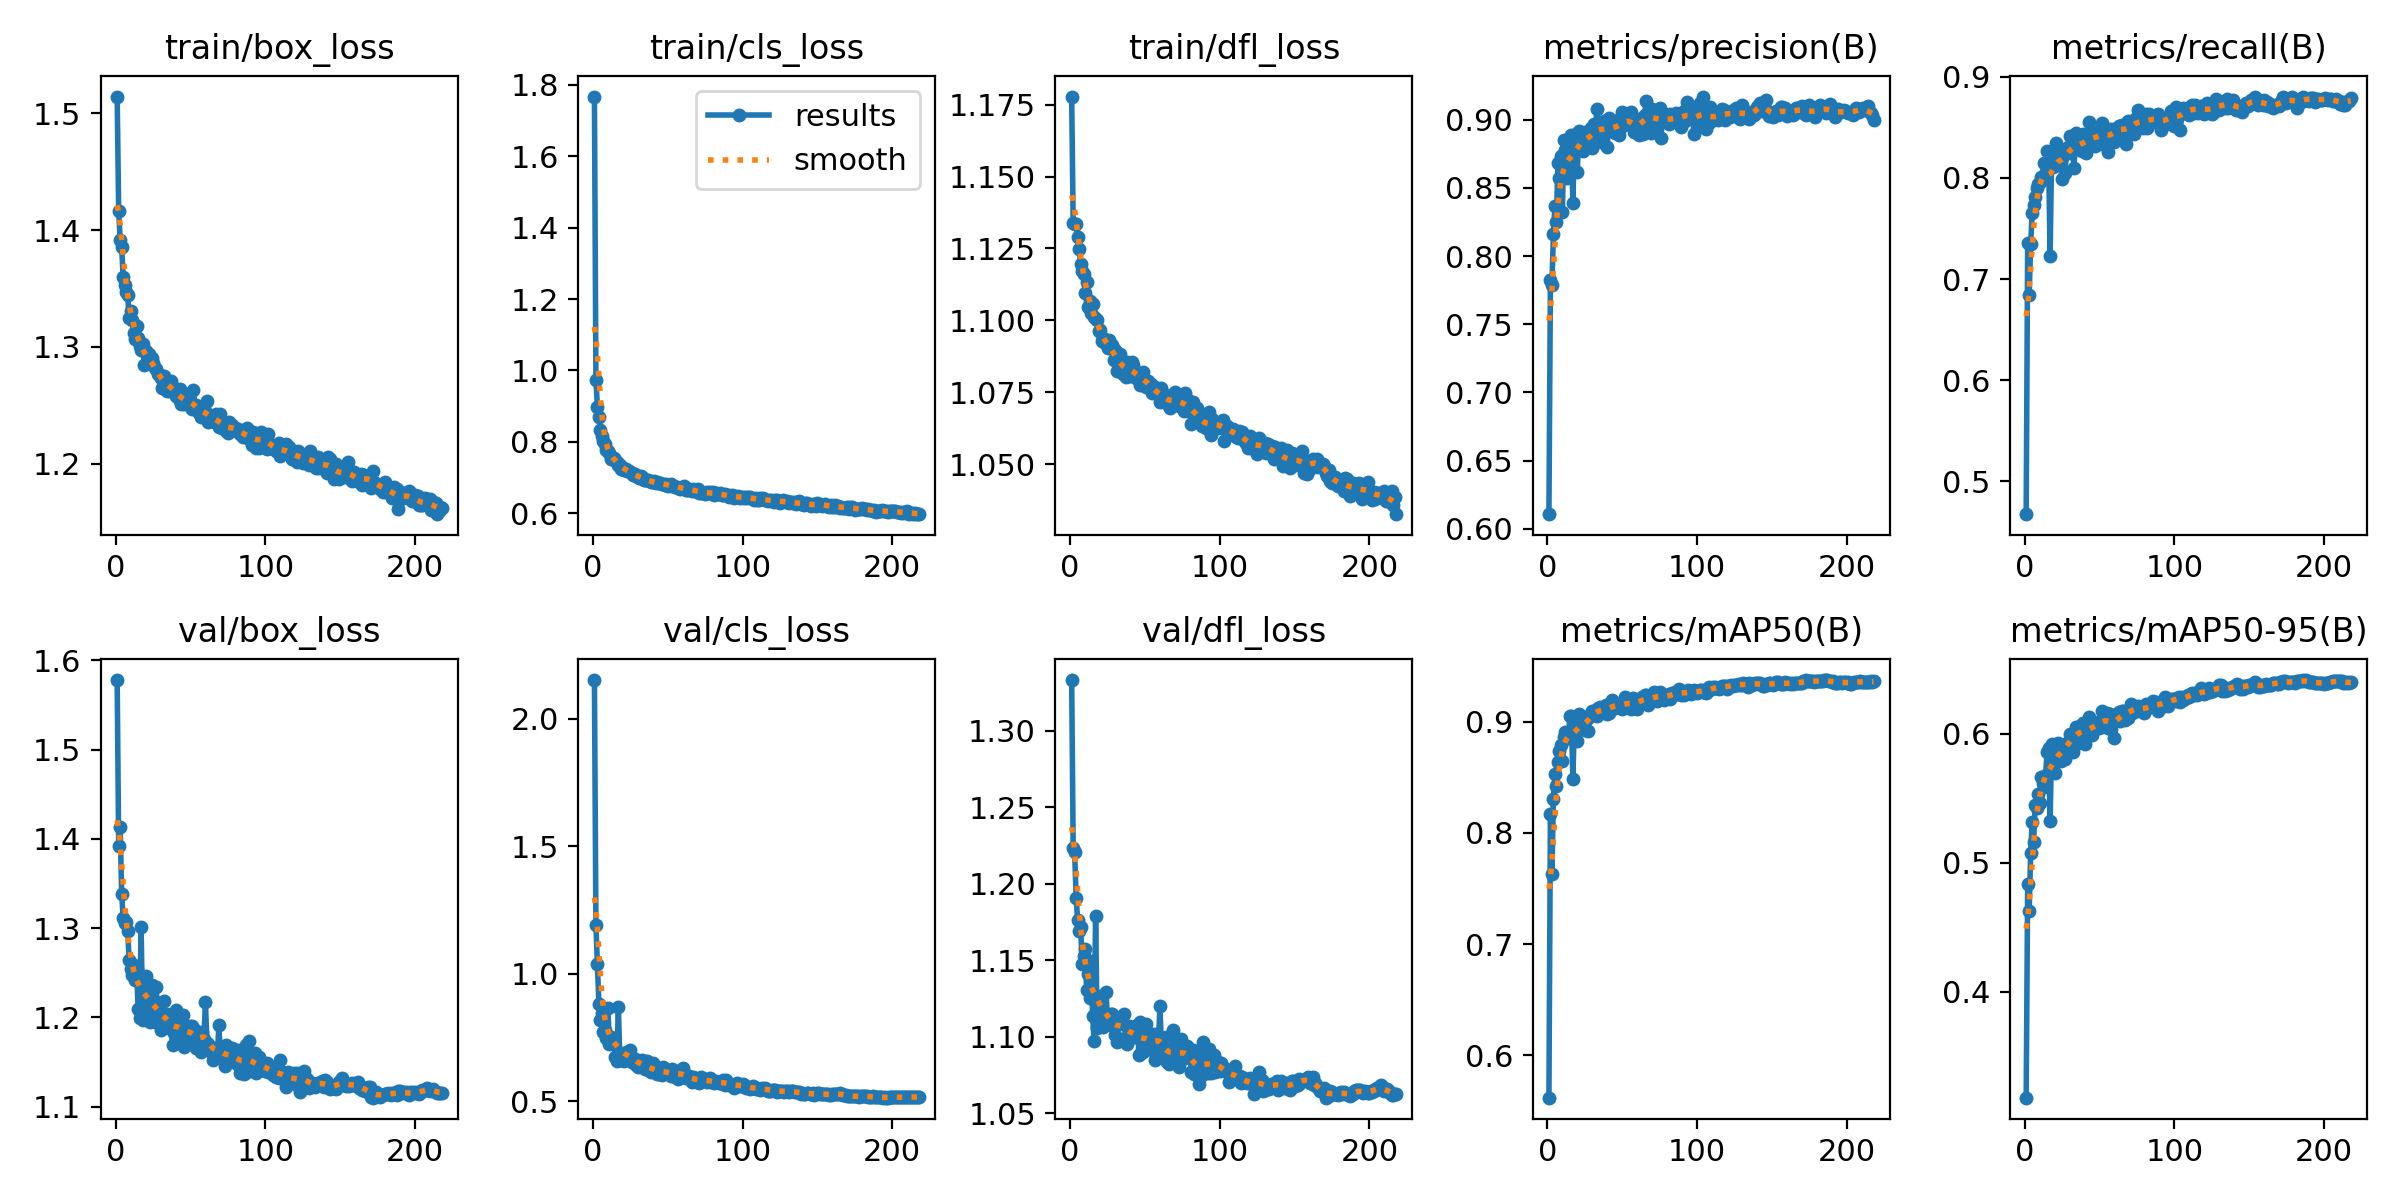

The file beside this chart, header and first rows:
epoch, time, train/box_loss, train/cls_loss, train/dfl_loss, metrics/precision(B), metrics/recall(B), metrics/mAP50(B), metrics/mAP50-95(B), val/box_loss, val/cls_loss, val/dfl_loss, lr/pg0, lr/pg1, lr/pg2
1, 20.46, 1.514, 1.767, 1.178, 0.6108, 0.4676, 0.5621, 0.3182, 1.578, 2.152, 1.333, 0.06758, 0.0003275, 0.0003275
2, 37.21, 1.416, 0.973, 1.134, 0.7823, 0.736, 0.8174, 0.4838, 1.392, 1.191, 1.223, 0.03458, 0.0006595, 0.0006595
3, 54.05, 1.392, 0.8982, 1.133, 0.7788, 0.6844, 0.7633, 0.4626, 1.413, 1.037, 1.22, 0.001575, 0.0009902, 0.0009902
4, 70.85, 1.386, 0.8695, 1.133, 0.8159, 0.7344, 0.8309, 0.5077, 1.339, 0.8812, 1.19, 0.0009941, 0.0009941, 0.0009941
5, 87.67, 1.359, 0.8333, 1.129, 0.8367, 0.7657, 0.8525, 0.5318, 1.311, 0.8175, 1.177, 0.0009921, 0.0009921, 0.0009921
6, 104.4, 1.353, 0.8177, 1.125, 0.8253, 0.7737, 0.8424, 0.5164, 1.306, 0.8467, 1.169, 0.0009901, 0.0009901, 0.0009901
7, 121.2, 1.347, 0.8033, 1.12, 0.868, 0.7808, 0.8637, 0.5444, 1.306, 0.7701, 1.172, 0.0009881, 0.0009881, 0.0009881
8, 138.2, 1.344, 0.7951, 1.117, 0.8574, 0.7902, 0.8735, 0.5423, 1.297, 0.7793, 1.147, 0.0009861, 0.0009861, 0.0009861
9, 155.1, 1.325, 0.7764, 1.116, 0.8735, 0.7935, 0.8789, 0.5531, 1.265, 0.7485, 1.153, 0.0009842, 0.0009842, 0.0009842
10, 172, 1.331, 0.775, 1.109, 0.8324, 0.7965, 0.8646, 0.5466, 1.255, 0.8664, 1.157, 0.0009822, 0.0009822, 0.0009822
11, 188.8, 1.323, 0.7692, 1.113, 0.8852, 0.8007, 0.8866, 0.5665, 1.247, 0.722, 1.13, 0.0009802, 0.0009802, 0.0009802
12, 205.7, 1.312, 0.7525, 1.105, 0.8776, 0.7992, 0.8906, 0.5615, 1.259, 0.7498, 1.141, 0.0009782, 0.0009782, 0.0009782
13, 222.3, 1.306, 0.7528, 1.107, 0.8572, 0.8149, 0.8854, 0.5588, 1.242, 0.7338, 1.125, 0.0009762, 0.0009762, 0.0009762
14, 239.1, 1.318, 0.7538, 1.103, 0.8697, 0.8054, 0.8851, 0.5679, 1.254, 0.725, 1.149, 0.0009743, 0.0009743, 0.0009743
15, 255.9, 1.308, 0.7484, 1.106, 0.883, 0.8263, 0.9047, 0.586, 1.209, 0.6722, 1.113, 0.0009723, 0.0009723, 0.0009723
16, 272.8, 1.301, 0.7425, 1.101, 0.8884, 0.8176, 0.9053, 0.5886, 1.2, 0.6566, 1.097, 0.0009703, 0.0009703, 0.0009703
17, 289.7, 1.298, 0.7359, 1.101, 0.8388, 0.7226, 0.8481, 0.5327, 1.301, 0.8683, 1.179, 0.0009683, 0.0009683, 0.0009683
18, 306.5, 1.303, 0.736, 1.1, 0.8834, 0.8233, 0.899, 0.5917, 1.197, 0.6624, 1.106, 0.0009663, 0.0009663, 0.0009663
19, 323.3, 1.285, 0.7228, 1.096, 0.8897, 0.8104, 0.8963, 0.5765, 1.222, 0.6743, 1.121, 0.0009644, 0.0009644, 0.0009644
20, 340, 1.296, 0.7276, 1.097, 0.8619, 0.8154, 0.883, 0.5697, 1.246, 0.6869, 1.127, 0.0009624, 0.0009624, 0.0009624
21, 356.9, 1.286, 0.7215, 1.093, 0.8917, 0.8347, 0.9068, 0.5888, 1.223, 0.6564, 1.118, 0.0009604, 0.0009604, 0.0009604
22, 373.5, 1.294, 0.7242, 1.094, 0.8902, 0.8186, 0.9026, 0.593, 1.207, 0.6855, 1.106, 0.0009584, 0.0009584, 0.0009584
23, 390.4, 1.287, 0.7176, 1.092, 0.8822, 0.815, 0.8954, 0.5838, 1.194, 0.6926, 1.109, 0.0009564, 0.0009564, 0.0009564
24, 407, 1.291, 0.7175, 1.093, 0.8773, 0.8248, 0.8979, 0.5786, 1.236, 0.6727, 1.129, 0.0009545, 0.0009545, 0.0009545
25, 423.8, 1.286, 0.7148, 1.09, 0.8906, 0.799, 0.8928, 0.5853, 1.22, 0.7018, 1.109, 0.0009525, 0.0009525, 0.0009525
26, 440.6, 1.282, 0.7124, 1.093, 0.8888, 0.823, 0.901, 0.5898, 1.195, 0.6542, 1.11, 0.0009505, 0.0009505, 0.0009505
27, 457.3, 1.281, 0.708, 1.09, 0.884, 0.805, 0.892, 0.5803, 1.234, 0.6679, 1.115, 0.0009485, 0.0009485, 0.0009485
28, 474, 1.277, 0.7089, 1.092, 0.8822, 0.8288, 0.9039, 0.5915, 1.206, 0.6658, 1.115, 0.0009465, 0.0009465, 0.0009465
29, 490.9, 1.277, 0.7054, 1.086, 0.8941, 0.8307, 0.9076, 0.5933, 1.206, 0.6432, 1.106, 0.0009446, 0.0009446, 0.0009446
30, 507.8, 1.273, 0.702, 1.09, 0.879, 0.841, 0.9097, 0.5999, 1.186, 0.6324, 1.101, 0.0009426, 0.0009426, 0.0009426
31, 524.7, 1.265, 0.7001, 1.082, 0.8968, 0.8246, 0.9099, 0.599, 1.193, 0.6509, 1.097, 0.0009406, 0.0009406, 0.0009406
32, 541.7, 1.275, 0.7042, 1.087, 0.8859, 0.832, 0.9073, 0.5855, 1.218, 0.6584, 1.112, 0.0009386, 0.0009386, 0.0009386
33, 558.5, 1.272, 0.7012, 1.088, 0.908, 0.8099, 0.9053, 0.5945, 1.204, 0.6599, 1.111, 0.0009366, 0.0009366, 0.0009366
34, 575.3, 1.262, 0.6924, 1.084, 0.8875, 0.8446, 0.9121, 0.6048, 1.204, 0.6296, 1.109, 0.0009347, 0.0009347, 0.0009347
35, 592.2, 1.27, 0.6942, 1.081, 0.8953, 0.8308, 0.9135, 0.6054, 1.19, 0.6267, 1.108, 0.0009327, 0.0009327, 0.0009327
36, 609, 1.262, 0.6931, 1.086, 0.8838, 0.841, 0.9098, 0.5927, 1.202, 0.6566, 1.115, 0.0009307, 0.0009307, 0.0009307
37, 626, 1.271, 0.6935, 1.08, 0.8941, 0.83, 0.9092, 0.6034, 1.187, 0.6256, 1.099, 0.0009287, 0.0009287, 0.0009287
38, 643, 1.266, 0.6905, 1.086, 0.8989, 0.8264, 0.9084, 0.6047, 1.169, 0.6192, 1.095, 0.0009267, 0.0009267, 0.0009267
39, 659.7, 1.262, 0.6867, 1.082, 0.8977, 0.843, 0.915, 0.6084, 1.182, 0.6137, 1.107, 0.0009248, 0.0009248, 0.0009248
40, 676.7, 1.258, 0.6862, 1.081, 0.88, 0.8308, 0.9065, 0.5916, 1.209, 0.6483, 1.103, 0.0009228, 0.0009228, 0.0009228
41, 693.3, 1.261, 0.6895, 1.085, 0.9015, 0.8249, 0.9081, 0.6004, 1.198, 0.6372, 1.106, 0.0009208, 0.0009208, 0.0009208
42, 710, 1.255, 0.6835, 1.084, 0.8929, 0.8404, 0.914, 0.6011, 1.193, 0.617, 1.104, 0.0009188, 0.0009188, 0.0009188
43, 726.7, 1.264, 0.6887, 1.082, 0.8937, 0.855, 0.9195, 0.6128, 1.173, 0.6044, 1.1, 0.0009168, 0.0009168, 0.0009168
44, 743.7, 1.251, 0.6836, 1.08, 0.8972, 0.8326, 0.9138, 0.6031, 1.186, 0.6062, 1.1, 0.0009149, 0.0009149, 0.0009149
45, 760.6, 1.257, 0.6849, 1.081, 0.8902, 0.8416, 0.9127, 0.5991, 1.202, 0.6267, 1.108, 0.0009129, 0.0009129, 0.0009129
46, 777.4, 1.251, 0.6815, 1.081, 0.8943, 0.8403, 0.9143, 0.6082, 1.166, 0.6028, 1.088, 0.0009109, 0.0009109, 0.0009109
47, 794.4, 1.254, 0.6809, 1.078, 0.8996, 0.8315, 0.9143, 0.6032, 1.189, 0.6327, 1.11, 0.0009089, 0.0009089, 0.0009089
48, 811.2, 1.255, 0.68, 1.08, 0.8886, 0.8456, 0.9163, 0.607, 1.174, 0.6127, 1.091, 0.0009069, 0.0009069, 0.0009069
49, 828.2, 1.255, 0.683, 1.082, 0.8944, 0.8426, 0.9129, 0.6089, 1.188, 0.6095, 1.09, 0.000905, 0.000905, 0.000905
50, 844.9, 1.249, 0.6765, 1.079, 0.9054, 0.8339, 0.9116, 0.6041, 1.19, 0.6099, 1.106, 0.000903, 0.000903, 0.000903
51, 861.7, 1.247, 0.68, 1.077, 0.8963, 0.8421, 0.9155, 0.6049, 1.191, 0.618, 1.108, 0.000901, 0.000901, 0.000901
52, 878.6, 1.263, 0.681, 1.079, 0.8973, 0.8538, 0.9221, 0.6171, 1.178, 0.597, 1.094, 0.000899, 0.000899, 0.000899
53, 895.6, 1.248, 0.6767, 1.078, 0.9028, 0.8404, 0.9153, 0.6104, 1.186, 0.6252, 1.102, 0.000897, 0.000897, 0.000897
54, 912.4, 1.25, 0.676, 1.078, 0.8985, 0.8449, 0.9153, 0.6093, 1.166, 0.6078, 1.095, 0.0008951, 0.0008951, 0.0008951
55, 929.2, 1.245, 0.6727, 1.075, 0.8974, 0.8446, 0.9192, 0.616, 1.168, 0.5948, 1.091, 0.0008931, 0.0008931, 0.0008931
56, 946, 1.244, 0.6747, 1.076, 0.9057, 0.8257, 0.9111, 0.6046, 1.182, 0.6186, 1.102, 0.0008911, 0.0008911, 0.0008911
57, 962.6, 1.24, 0.6708, 1.077, 0.8984, 0.848, 0.9212, 0.6152, 1.161, 0.587, 1.085, 0.0008891, 0.0008891, 0.0008891
58, 979.7, 1.242, 0.6692, 1.075, 0.891, 0.8441, 0.9143, 0.6036, 1.184, 0.6158, 1.101, 0.0008871, 0.0008871, 0.0008871
59, 996.5, 1.247, 0.6717, 1.075, 0.8926, 0.8481, 0.9173, 0.609, 1.176, 0.6077, 1.095, 0.0008852, 0.0008852, 0.0008852
60, 1013, 1.245, 0.6701, 1.072, 0.8961, 0.8356, 0.9116, 0.5967, 1.217, 0.631, 1.12, 0.0008832, 0.0008832, 0.0008832
... 158 more rows
